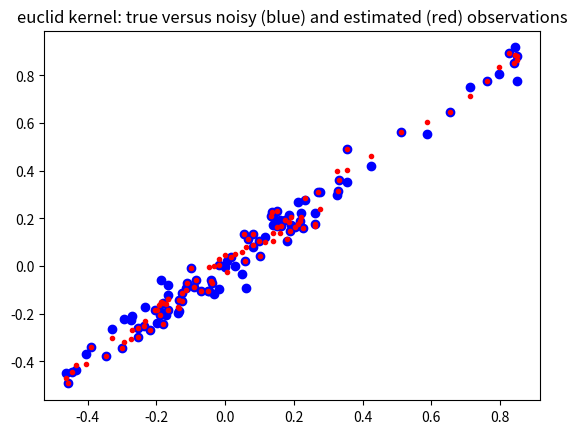
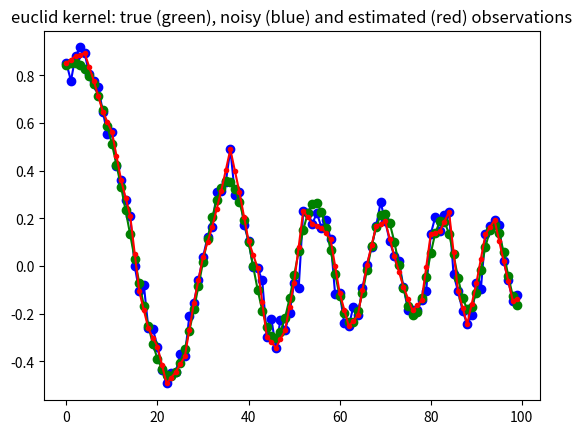
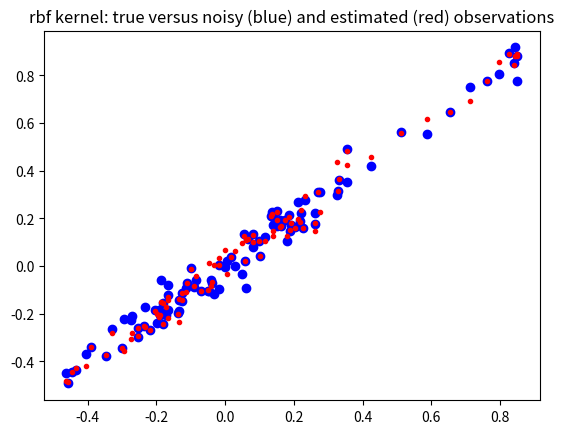
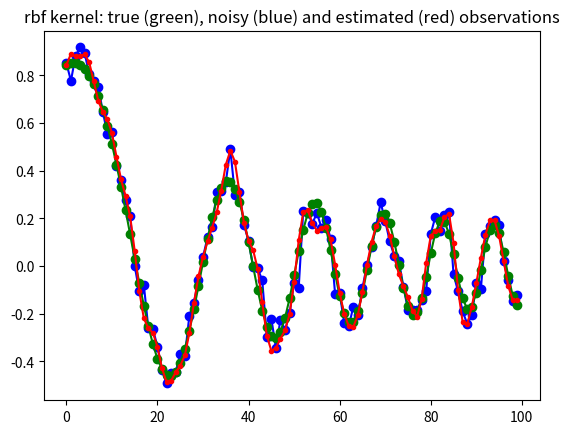
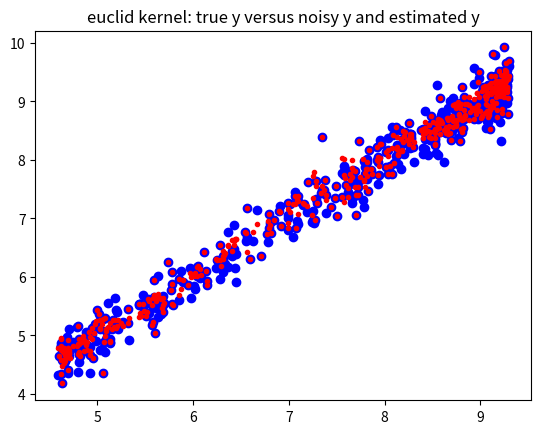
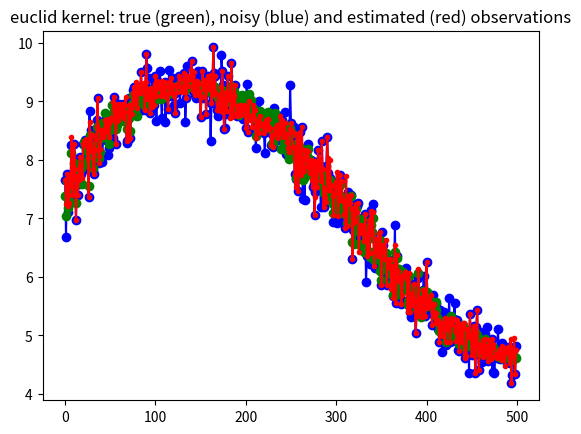
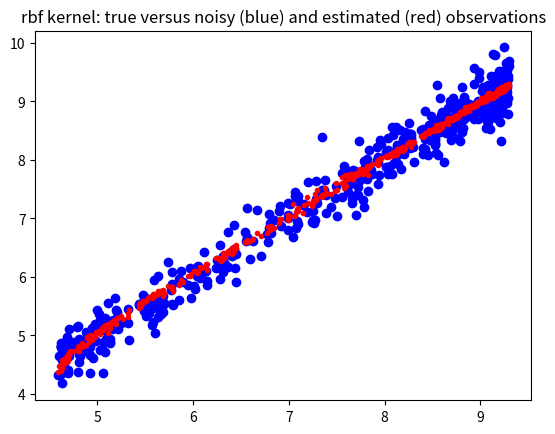
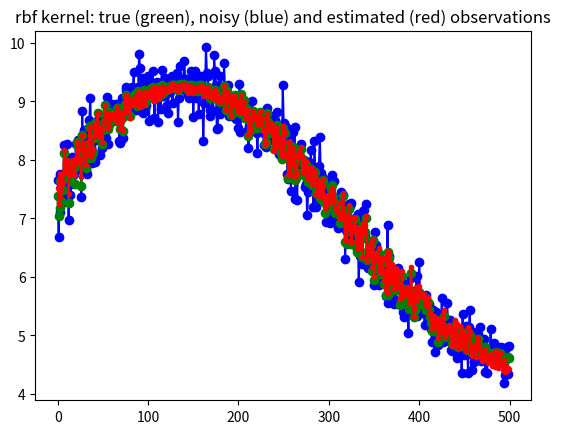

Reproduce these figures in Python, in order.
'''Kernel Ridge Regression for local non-parametric regression'''


import numpy as np
from scipy import spatial as ssp
import matplotlib.pylab as plt


def kernel_rbf(x,y,scale=1, **kwds):
    #scale = kwds.get('scale',1)
    dist = ssp.minkowski_distance_p(x[:,np.newaxis,:],y[np.newaxis,:,:],2)
    return np.exp(-0.5/scale*(dist))


def kernel_euclid(x,y,p=2, **kwds):
    return ssp.minkowski_distance(x[:,np.newaxis,:],y[np.newaxis,:,:],p)


class GaussProcess:
    '''class to perform kernel ridge regression (gaussian process)

    Warning: this class is memory intensive, it creates nobs x nobs distance
    matrix and its inverse, where nobs is the number of rows (observations).
    See sparse version for larger number of observations


    Notes
    -----

    Todo:
    * normalize multidimensional x array on demand, either by var or cov
    * add confidence band
    * automatic selection or proposal of smoothing parameters

    Note: this is different from kernel smoothing regression,
       see for example https://en.wikipedia.org/wiki/Kernel_smoother

    In this version of the kernel ridge regression, the training points
    are fitted exactly.
    Needs a fast version for leave-one-out regression, for fitting each
    observation on all the other points.
    This version could be numerically improved for the calculation for many
    different values of the ridge coefficient. see also short summary by
[redacted]

    Needs verification and possibly additional statistical results or
    summary statistics for interpretation, but this is a problem with
    non-parametric, non-linear methods.

    Reference
    ---------

    Rasmussen, C.E. and C.K.I. Williams, 2006, Gaussian Processes for Machine
    Learning, the MIT Press, www.GaussianProcess.org/gpal, chapter 2

    a short summary of the kernel ridge regression is at
    http://www.ics.uci.edu/~welling/teaching/KernelsICS273B/Kernel-Ridge.pdf
    '''

    def __init__(self, x, y=None, kernel=kernel_rbf,
                 scale=0.5, ridgecoeff = 1e-10, **kwds ):
        '''
        Parameters
        ----------
        x : 2d array (N,K)
           data array of explanatory variables, columns represent variables
           rows represent observations
        y : 2d array (N,1) (optional)
           endogenous variable that should be fitted or predicted
           can alternatively be specified as parameter to fit method
        kernel : function, default: kernel_rbf
           kernel: (x1,x2)->kernel matrix is a function that takes as parameter
           two column arrays and return the kernel or distance matrix
        scale : float (optional)
           smoothing parameter for the rbf kernel
        ridgecoeff : float (optional)
           coefficient that is multiplied with the identity matrix in the
           ridge regression

        Notes
        -----
        After initialization, kernel matrix is calculated and if y is given
        as parameter then also the linear regression parameter and the
        fitted or estimated y values, yest, are calculated. yest is available
        as an attribute in this case.

        Both scale and the ridge coefficient smooth the fitted curve.

        '''

        self.x = x
        self.kernel = kernel
        self.scale = scale
        self.ridgecoeff = ridgecoeff
        self.distxsample = kernel(x,x,scale=scale)
        self.Kinv = np.linalg.inv(self.distxsample +
                             np.eye(*self.distxsample.shape)*ridgecoeff)
        if y is not None:
            self.y = y
            self.yest = self.fit(y)


    def fit(self,y):
        '''fit the training explanatory variables to a sample ouput variable'''
        self.parest = np.dot(self.Kinv, y) #self.kernel(y,y,scale=self.scale))
        yhat = np.dot(self.distxsample,self.parest)
        return yhat

##        print ds33.shape
##        ds33_2 = kernel(x,x[::k,:],scale=scale)
##        dsinv = np.linalg.inv(ds33+np.eye(*distxsample.shape)*ridgecoeff)
##        B = np.dot(dsinv,y[::k,:])
    def predict(self,x):
        '''predict new y values for a given array of explanatory variables'''
        self.xpredict = x
        distxpredict = self.kernel(x, self.x, scale=self.scale)
        self.ypredict = np.dot(distxpredict, self.parest)
        return self.ypredict

    def plot(self, y, plt=plt ):
        '''some basic plots'''
        #todo return proper graph handles
        plt.figure()
        plt.plot(self.x,self.y, 'bo-', self.x, self.yest, 'r.-')
        plt.title('sample (training) points')
        plt.figure()
        plt.plot(self.xpredict,y,'bo-',self.xpredict,self.ypredict,'r.-')
        plt.title('all points')



def example1():
    m,k = 500,4
    upper = 6
    scale=10
    xs1a = np.linspace(1,upper,m)[:,np.newaxis]
    xs1 = xs1a*np.ones((1,4)) + 1/(1.0+np.exp(np.random.randn(m,k)))
    xs1 /= np.std(xs1[::k,:],0)   # normalize scale, could use cov to normalize
    y1true = np.sum(np.sin(xs1)+np.sqrt(xs1),1)[:,np.newaxis]
    y1 = y1true + 0.250 * np.random.randn(m,1)

    stride = 2 #use only some points as trainig points e.g 2 means every 2nd
    gp1 = GaussProcess(xs1[::stride,:],y1[::stride,:], kernel=kernel_euclid,
                       ridgecoeff=1e-10)
    yhatr1 = gp1.predict(xs1)
    plt.figure()
    plt.plot(y1true, y1,'bo',y1true, yhatr1,'r.')
    plt.title('euclid kernel: true y versus noisy y and estimated y')
    plt.figure()
    plt.plot(y1,'bo-',y1true,'go-',yhatr1,'r.-')
    plt.title('euclid kernel: true (green), noisy (blue) and estimated (red) '+
              'observations')

    gp2 = GaussProcess(xs1[::stride,:],y1[::stride,:], kernel=kernel_rbf,
                       scale=scale, ridgecoeff=1e-1)
    yhatr2 = gp2.predict(xs1)
    plt.figure()
    plt.plot(y1true, y1,'bo',y1true, yhatr2,'r.')
    plt.title('rbf kernel: true versus noisy (blue) and estimated (red) observations')
    plt.figure()
    plt.plot(y1,'bo-',y1true,'go-',yhatr2,'r.-')
    plt.title('rbf kernel: true (green), noisy (blue) and estimated (red) '+
              'observations')
    #gp2.plot(y1)


def example2(m=100, scale=0.01, stride=2):
    #m,k = 100,1
    upper = 6
    xs1 = np.linspace(1,upper,m)[:,np.newaxis]
    y1true = np.sum(np.sin(xs1**2),1)[:,np.newaxis]/xs1
    y1 = y1true + 0.05*np.random.randn(m,1)

    ridgecoeff = 1e-10
    #stride = 2 #use only some points as trainig points e.g 2 means every 2nd
    gp1 = GaussProcess(xs1[::stride,:],y1[::stride,:], kernel=kernel_euclid,
                       ridgecoeff=1e-10)
    yhatr1 = gp1.predict(xs1)
    plt.figure()
    plt.plot(y1true, y1,'bo',y1true, yhatr1,'r.')
    plt.title('euclid kernel: true versus noisy (blue) and estimated (red) observations')
    plt.figure()
    plt.plot(y1,'bo-',y1true,'go-',yhatr1,'r.-')
    plt.title('euclid kernel: true (green), noisy (blue) and estimated (red) '+
              'observations')

    gp2 = GaussProcess(xs1[::stride,:],y1[::stride,:], kernel=kernel_rbf,
                       scale=scale, ridgecoeff=1e-2)
    yhatr2 = gp2.predict(xs1)
    plt.figure()
    plt.plot(y1true, y1,'bo',y1true, yhatr2,'r.')
    plt.title('rbf kernel: true versus noisy (blue) and estimated (red) observations')
    plt.figure()
    plt.plot(y1,'bo-',y1true,'go-',yhatr2,'r.-')
    plt.title('rbf kernel: true (green), noisy (blue) and estimated (red) '+
              'observations')
    #gp2.plot(y1)

if __name__ == '__main__':
    example2()
    #example2(m=1000, scale=0.01)
    #example2(m=100, scale=0.5)   # oversmoothing
    #example2(m=2000, scale=0.005) # this looks good for rbf, zoom in
    #example2(m=200, scale=0.01,stride=4)
    example1()
    #plt.show()
